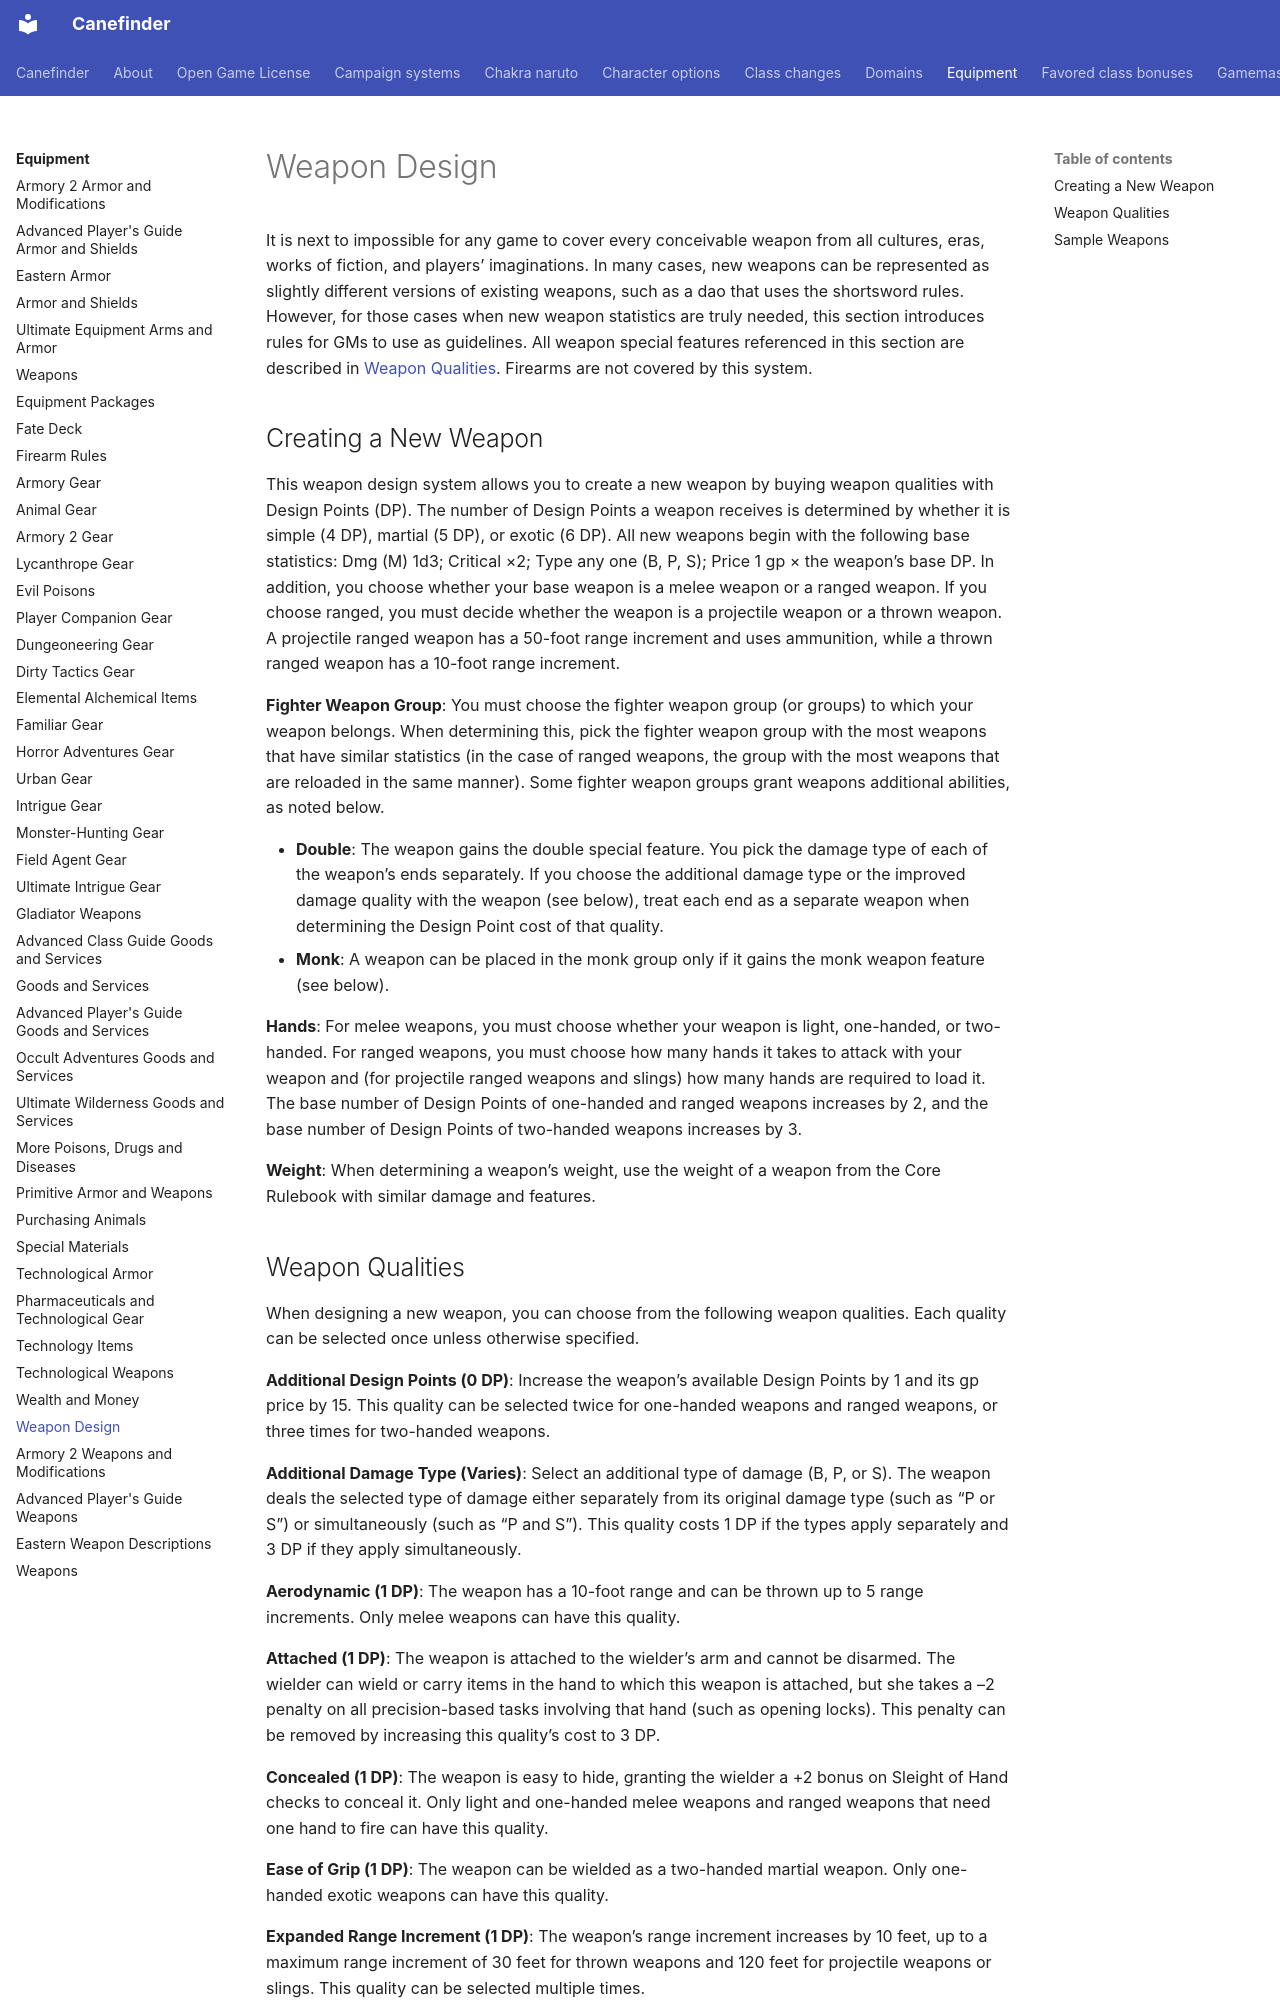

repository: canefinderhouserules/Canefinderhouserules · page: equipment/weapon-design/index.html · generator: mkdocs

# Weapon Design

It is next to impossible for any game to cover every conceivable weapon from all cultures, eras, works of fiction, and players’ imaginations. In many cases, new weapons can be represented as slightly different versions of existing weapons, such as a dao that uses the shortsword rules. However, for those cases when new weapon statistics are truly needed, this section introduces rules for GMs to use as guidelines. All weapon special features referenced in this section are described in [Weapon Qualities](core-weapons.md#weapon-qualities). Firearms are not covered by this system.

## Creating a New Weapon

This weapon design system allows you to create a new weapon by buying weapon qualities with Design Points (DP). The number of Design Points a weapon receives is determined by whether it is simple (4 DP), martial (5 DP), or exotic (6 DP). All new weapons begin with the following base statistics: Dmg (M) 1d3; Critical ×2; Type any one (B, P, S); Price 1 gp × the weapon’s base DP. In addition, you choose whether your base weapon is a melee weapon or a ranged weapon. If you choose ranged, you must decide whether the weapon is a projectile weapon or a thrown weapon. A projectile ranged weapon has a 50-foot range increment and uses ammunition, while a thrown ranged weapon has a 10-foot range increment.

**Fighter Weapon Group**: You must choose the fighter weapon group (or groups) to which your weapon belongs. When determining this, pick the fighter weapon group with the most weapons that have similar statistics (in the case of ranged weapons, the group with the most weapons that are reloaded in the same manner). Some fighter weapon groups grant weapons additional abilities, as noted below.

- **Double**: The weapon gains the double special feature. You pick the damage type of each of the weapon’s ends separately. If you choose the additional damage type or the improved damage quality with the weapon (see below), treat each end as a separate weapon when determining the Design Point cost of that quality.
- **Monk**: A weapon can be placed in the monk group only if it gains the monk weapon feature (see below).

**Hands**: For melee weapons, you must choose whether your weapon is light, one-handed, or two-handed. For ranged weapons, you must choose how many hands it takes to attack with your weapon and (for projectile ranged weapons and slings) how many hands are required to load it. The base number of Design Points of one-handed and ranged weapons increases by 2, and the base number of Design Points of two-handed weapons increases by 3.

**Weight**: When determining a weapon’s weight, use the weight of a weapon from the Core Rulebook with similar damage and features.
